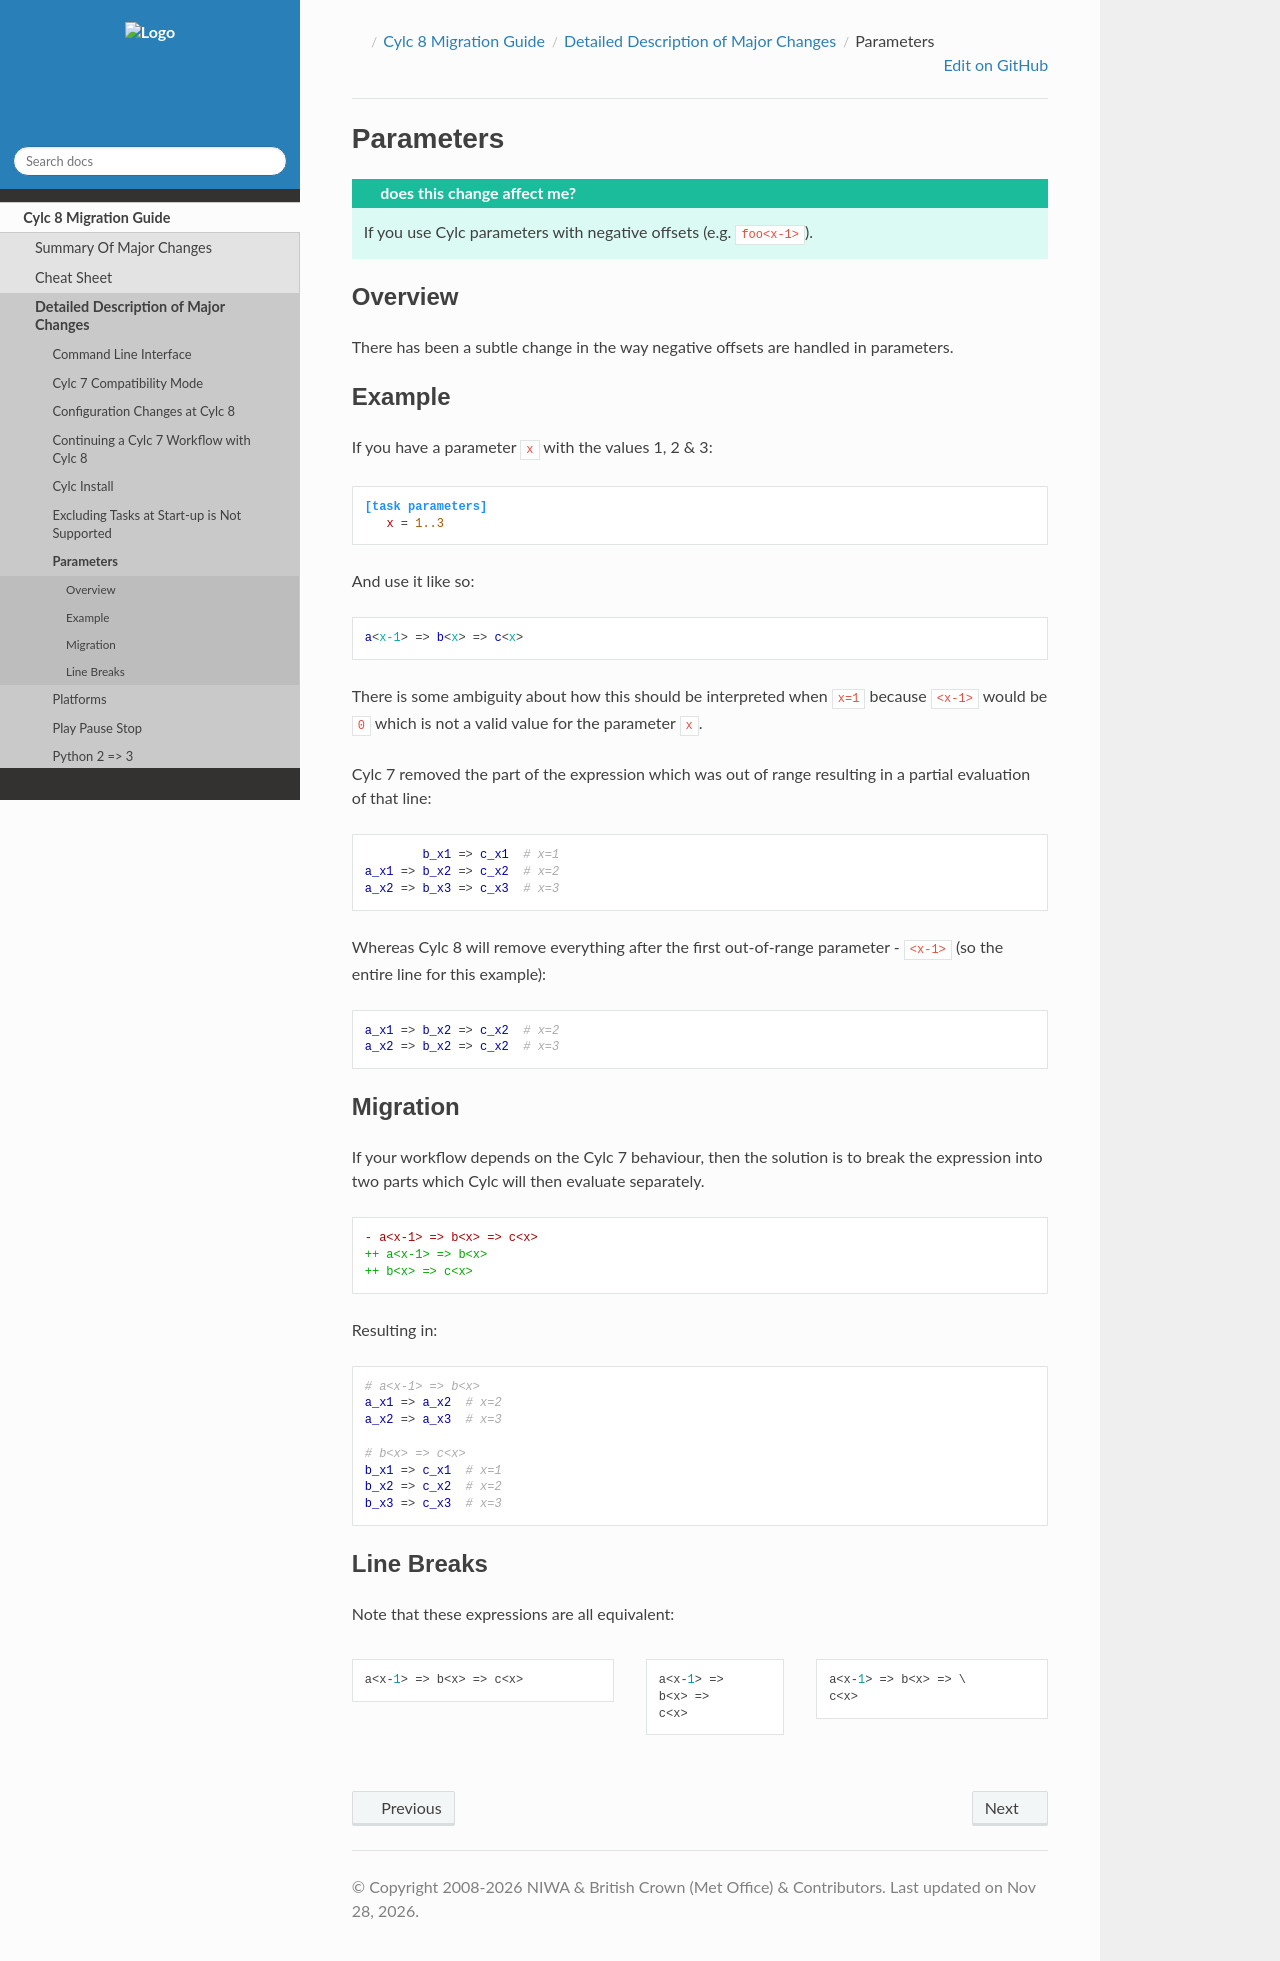

repository: cylc/cylc-doc · page: nightly_8.8/html/7-to-8/major-changes/parameters.html · generator: jekyll

Parameters
==========

.. admonition:: does this change affect me?
   :class: tip

   If you use Cylc parameters with negative offsets (e.g. ``foo<x-1>``).


Overview
--------

There has been a subtle change in the way negative offsets are handled in parameters.


Example
-------

If you have a parameter ``x`` with the values 1, 2 & 3:

.. code-block:: cylc

   [task parameters]
      x = 1..3

And use it like so:

.. code-block:: cylc-graph

   a<x-1> => b<x> => c<x>

There is some ambiguity about how this should be interpreted when ``x=1``
because ``<x-1>`` would be ``0`` which is not a valid value for the parameter
``x``.

Cylc 7 removed the part of the expression which was out of range resulting in a
partial evaluation of that line:

.. code-block:: cylc-graph

           b_x1 => c_x1  # x=1
   a_x1 => b_x2 => c_x2  # x=2
   a_x2 => b_x3 => c_x3  # x=3

Whereas Cylc 8 will remove everything after the first out-of-range parameter - ``<x-1>`` (so the entire line for this example):

.. code-block:: cylc-graph

   a_x1 => b_x2 => c_x2  # x=2
   a_x2 => b_x2 => c_x2  # x=3


Migration
---------

If your workflow depends on the Cylc 7 behaviour, then the solution is
to break the expression into two parts which Cylc will then evaluate separately.

.. code-block:: diff

   - a<x-1> => b<x> => c<x>
   + a<x-1> => b<x>
   + b<x> => c<x>

Resulting in:

.. code-block:: cylc-graph
   
   # a<x-1> => b<x>
   a_x1 => a_x2  # x=2
   a_x2 => a_x3  # x=3

   # b<x> => c<x> 
   b_x1 => c_x1  # x=1
   b_x2 => c_x2  # x=2
   b_x3 => c_x3  # x=3


Line Breaks
-----------

Note that these expressions are all equivalent:

.. list-table::
   :class: grid-table

   * - .. code-block::

          a<x-1> => b<x> => c<x>

     - .. code-block::

          a<x-1> =>
          b<x> =>
          c<x>

     - .. code-block::

          a<x-1> => b<x> => \
          c<x>
